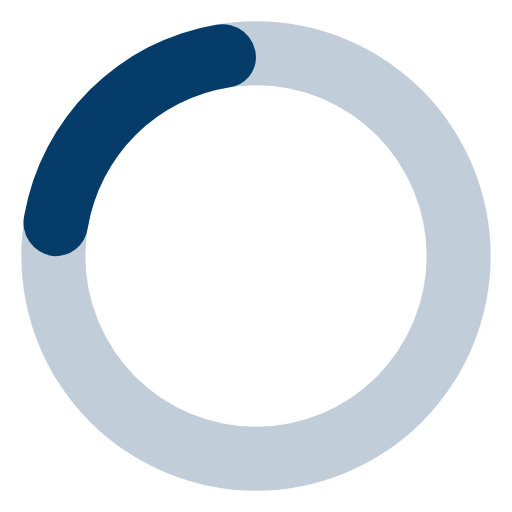
t = 0.00 s
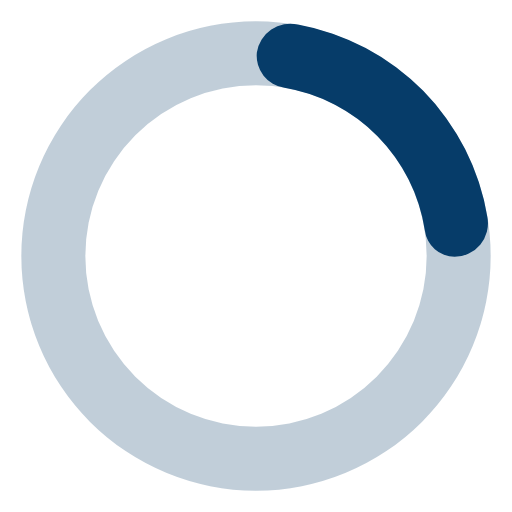
t = 0.19 s
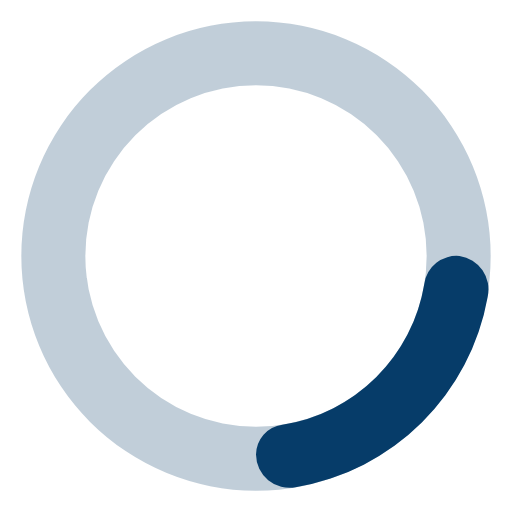
t = 0.38 s
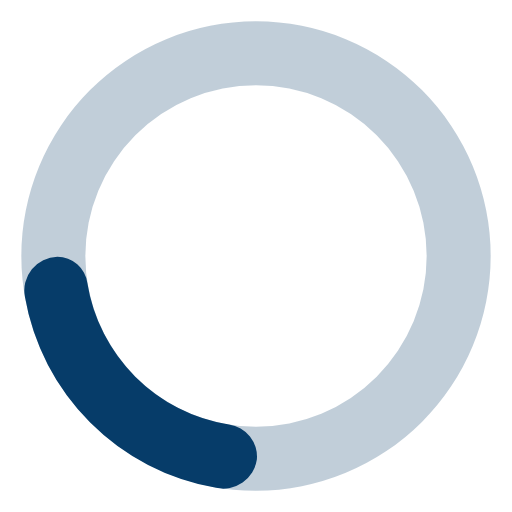
t = 0.56 s

The animated SVG that drew these frames (rendered in a browser with its animation timeline set to each time). Animation: 1 SMIL element (animateTransform=1); one cycle of 0.75 s, repeats indefinitely.

<svg xmlns="http://www.w3.org/2000/svg" width="1em" height="1em" viewBox="0 0 24 24" id="body"><path  fill="#063c69" d="M12,1A11,11,0,1,0,23,12,11,11,0,0,0,12,1Zm0,19a8,8,0,1,1,8-8A8,8,0,0,1,12,20Z" opacity="0.25"/><path fill="#063c69" d="M10.14,1.16a11,11,0,0,0-9,8.92A1.59,1.59,0,0,0,2.46,12,1.52,1.52,0,0,0,4.11,10.7a8,8,0,0,1,6.66-6.61A1.42,1.42,0,0,0,12,2.69h0A1.57,1.57,0,0,0,10.14,1.16Z"><animateTransform attributeName="transform" dur="0.75s" repeatCount="indefinite" type="rotate" values="0 12 12;360 12 12"/></path></svg>